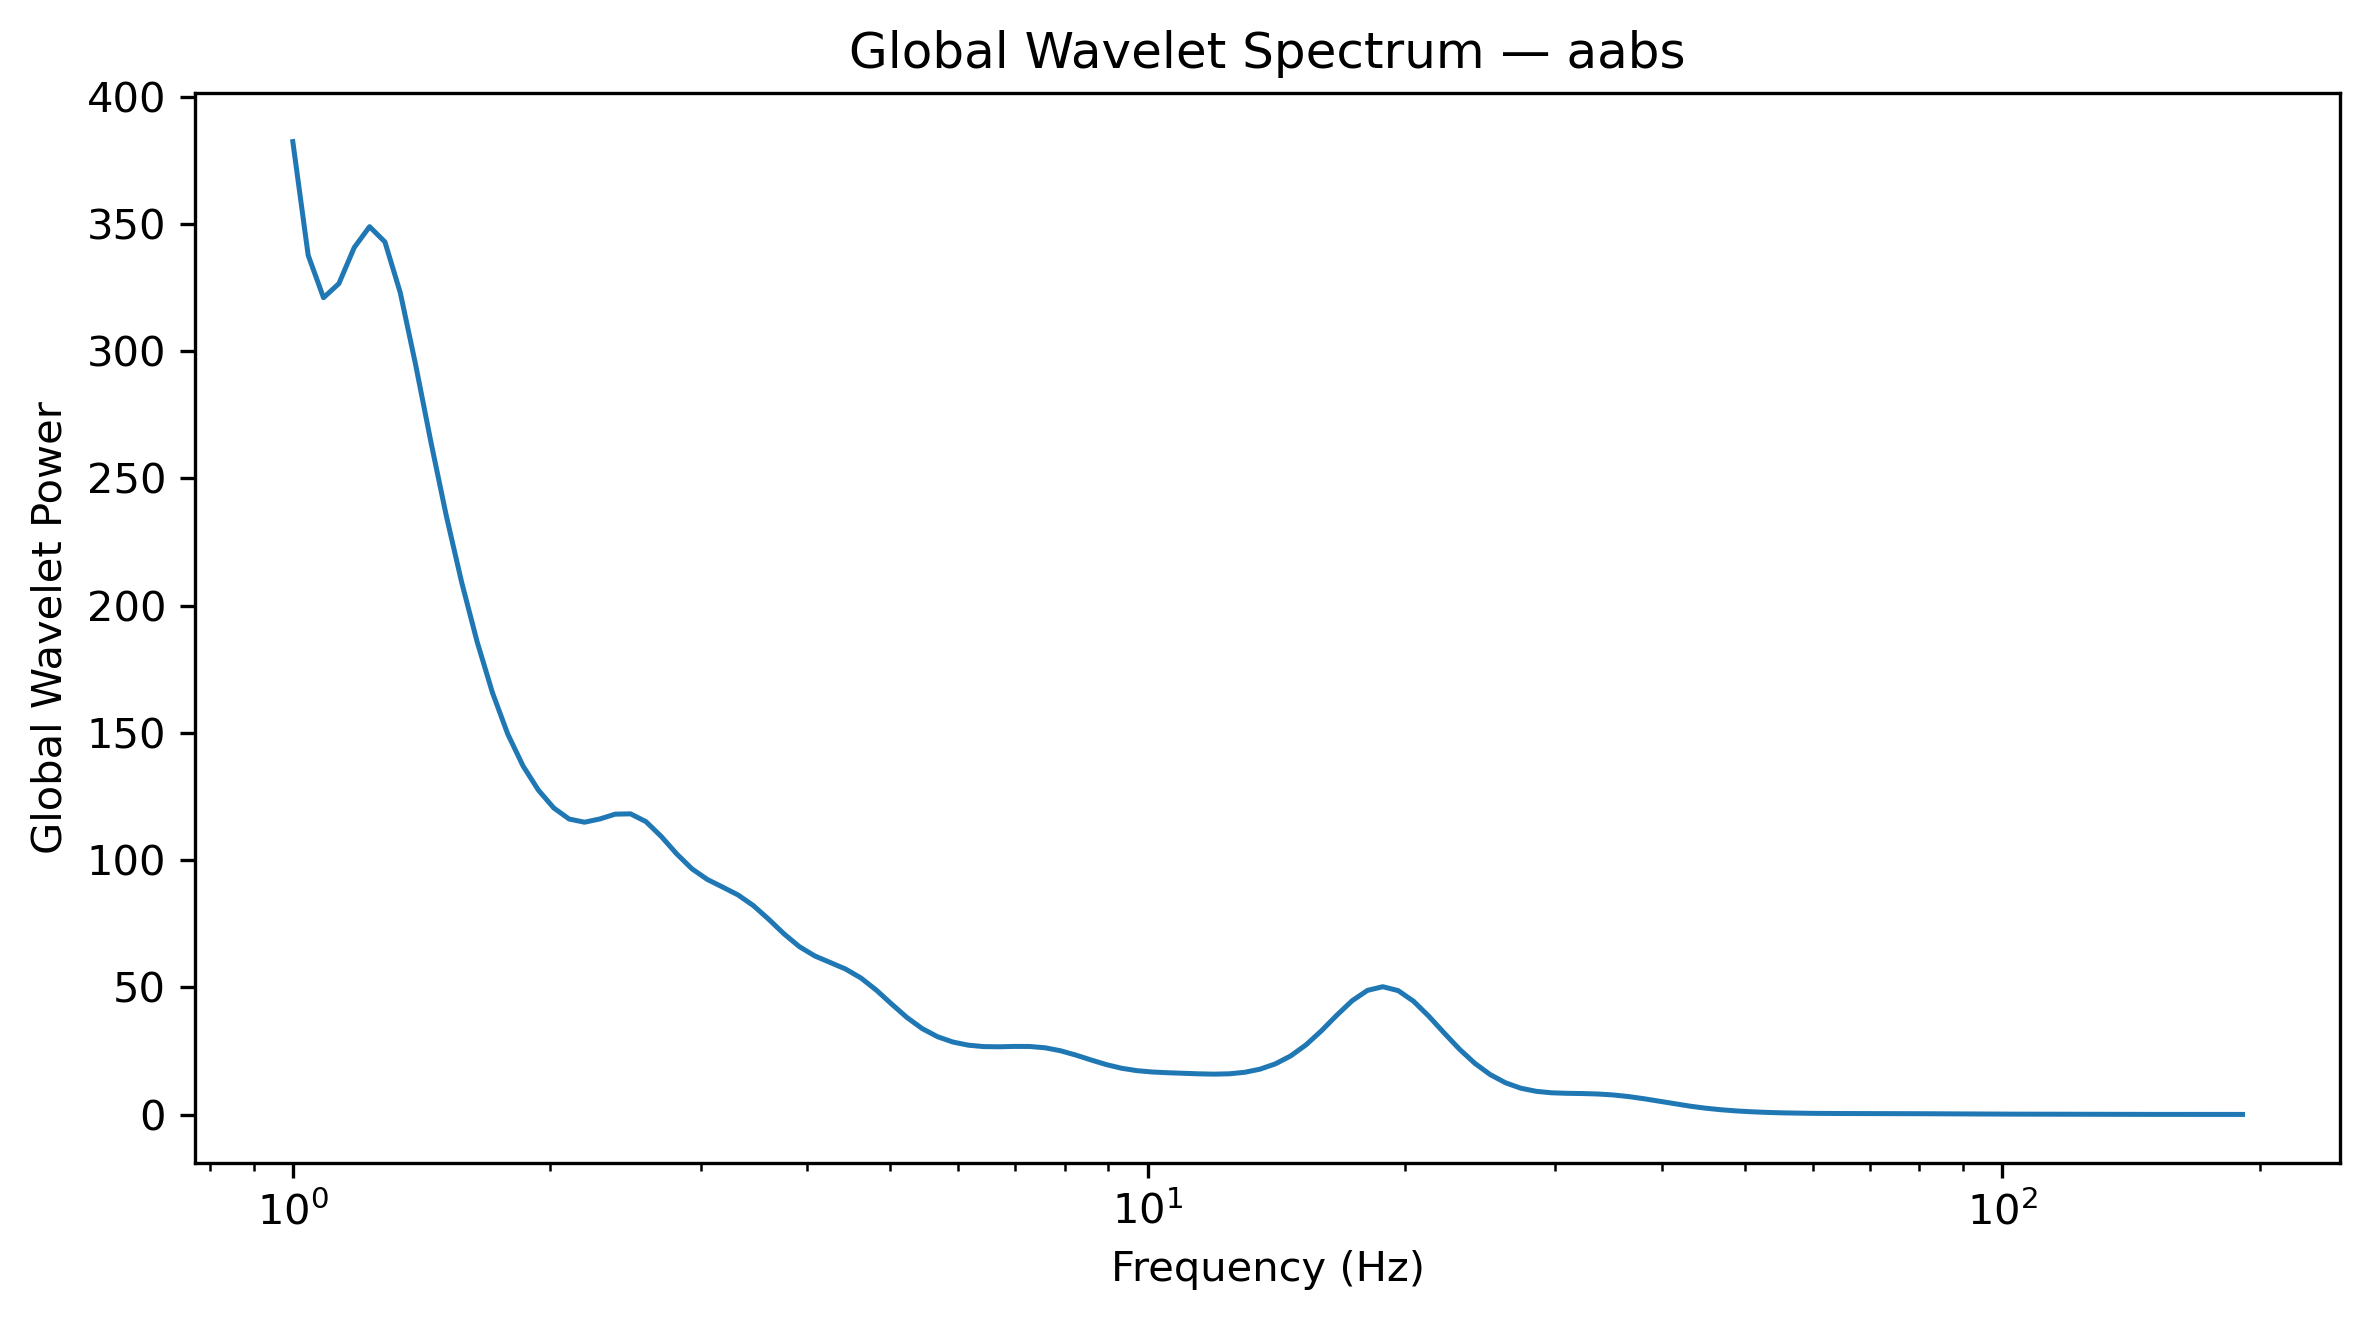

Values plotted in this chart, from the file beside it:
Frequency_Hz, GlobalWaveletPower, GlobalWaveletAmplitude
1.0, 382.4, 19.55
1.042, 337.7, 18.38
1.086, 321, 17.92
1.132, 326.6, 18.07
1.18, 340.7, 18.46
1.23, 349, 18.68
1.282, 342.9, 18.52
1.336, 323, 17.97
1.392, 294.7, 17.17
1.451, 264.2, 16.25
1.512, 235.3, 15.34
1.576, 209.2, 14.46
1.643, 185.9, 13.64
1.712, 165.9, 12.88
1.784, 149.5, 12.23
1.86, 137, 11.7
1.938, 127.5, 11.29
2.02, 120.5, 10.98
2.105, 116.2, 10.78
2.194, 114.9, 10.72
2.287, 116.2, 10.78
2.383, 118.1, 10.87
2.484, 118.2, 10.87
2.589, 115.1, 10.73
2.698, 109.3, 10.46
2.812, 102.5, 10.12
2.931, 96.59, 9.828
3.055, 92.41, 9.613
3.183, 89.41, 9.456
3.318, 86.32, 9.291
3.458, 82.14, 9.063
3.604, 76.76, 8.761
3.756, 71, 8.426
3.915, 65.99, 8.123
4.08, 62.35, 7.896
4.252, 59.77, 7.731
4.432, 57.22, 7.564
4.619, 53.71, 7.329
4.814, 48.96, 6.997
5.017, 43.48, 6.594
5.229, 38.18, 6.179
5.45, 33.79, 5.813
5.68, 30.6, 5.532
5.92, 28.51, 5.34
6.17, 27.29, 5.224
6.43, 26.73, 5.17
6.702, 26.65, 5.163
6.985, 26.79, 5.176
7.28, 26.77, 5.174
7.587, 26.26, 5.124
7.908, 25.1, 5.01
8.241, 23.4, 4.838
8.589, 21.46, 4.633
8.952, 19.63, 4.431
9.33, 18.2, 4.266
9.724, 17.25, 4.154
10.13, 16.73, 4.091
10.56, 16.45, 4.056
11.01, 16.24, 4.029
11.47, 16.02, 4.003
... 68 more rows
